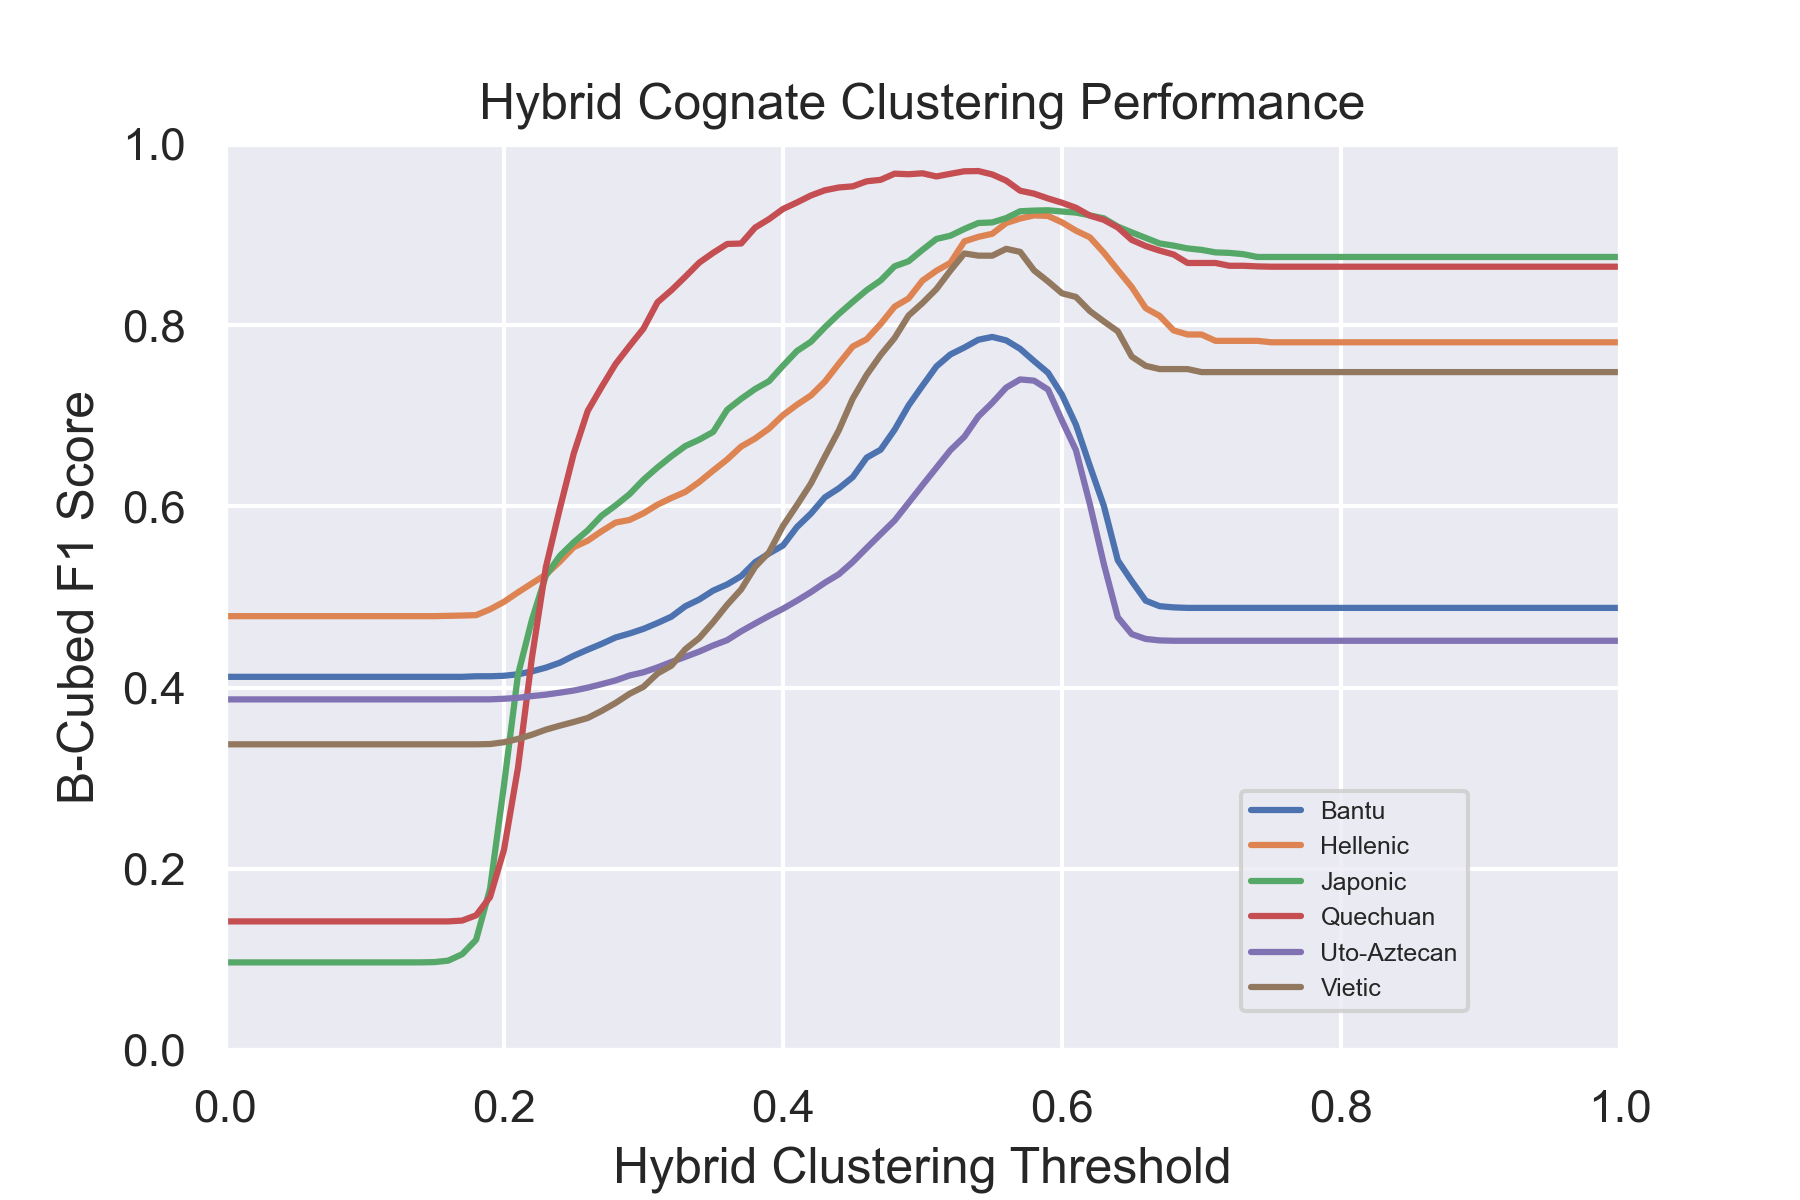

Values plotted in this chart, from the file beside it:
Dataset, Parameter_Value, Precision, Recall, F1
Bantu, 0.0, 1.0, 0.2708, 0.4119
Bantu, 0.01, 1.0, 0.2708, 0.4119
Bantu, 0.02, 1.0, 0.2708, 0.4119
Bantu, 0.03, 1.0, 0.2708, 0.4119
Bantu, 0.04, 1.0, 0.2708, 0.4119
Bantu, 0.05, 1.0, 0.2708, 0.4119
Bantu, 0.06, 1.0, 0.2708, 0.4119
Bantu, 0.07, 1.0, 0.2708, 0.4119
Bantu, 0.08, 1.0, 0.2708, 0.4119
Bantu, 0.09, 1.0, 0.2708, 0.4119
Bantu, 0.1, 1.0, 0.2708, 0.4119
Bantu, 0.11, 1.0, 0.2708, 0.4119
Bantu, 0.12, 1.0, 0.2708, 0.4119
Bantu, 0.13, 1.0, 0.2708, 0.4119
Bantu, 0.14, 1.0, 0.2708, 0.4119
Bantu, 0.15, 1.0, 0.2708, 0.4119
Bantu, 0.16, 1.0, 0.2708, 0.4119
Bantu, 0.17, 1.0, 0.2708, 0.4119
Bantu, 0.18, 1.0, 0.2713, 0.4125
Bantu, 0.19, 1.0, 0.2713, 0.4125
Bantu, 0.2, 1.0, 0.2717, 0.413
Bantu, 0.21, 1.0, 0.273, 0.4147
Bantu, 0.22, 1.0, 0.2756, 0.4179
Bantu, 0.23, 1.0, 0.2792, 0.422
Bantu, 0.24, 1.0, 0.2836, 0.4275
Bantu, 0.25, 1.0, 0.2905, 0.4352
Bantu, 0.26, 1.0, 0.2962, 0.4419
Bantu, 0.27, 1.0, 0.3015, 0.4483
Bantu, 0.28, 0.999, 0.3077, 0.4553
Bantu, 0.29, 0.9982, 0.3114, 0.4597
Bantu, 0.3, 0.9978, 0.3157, 0.4648
Bantu, 0.31, 0.9974, 0.3213, 0.4713
Bantu, 0.32, 0.997, 0.3274, 0.4783
Bantu, 0.33, 0.995, 0.338, 0.4898
Bantu, 0.34, 0.9923, 0.3454, 0.4973
Bantu, 0.35, 0.9909, 0.3546, 0.5071
Bantu, 0.36, 0.9897, 0.361, 0.5139
Bantu, 0.37, 0.988, 0.3689, 0.523
Bantu, 0.38, 0.9855, 0.3844, 0.5384
Bantu, 0.39, 0.9827, 0.3944, 0.5481
Bantu, 0.4, 0.9784, 0.4037, 0.5569
Bantu, 0.41, 0.9726, 0.4267, 0.5772
Bantu, 0.42, 0.9656, 0.4434, 0.592
Bantu, 0.43, 0.9605, 0.4638, 0.61
Bantu, 0.44, 0.9547, 0.4761, 0.6199
Bantu, 0.45, 0.9473, 0.4923, 0.6323
Bantu, 0.46, 0.9382, 0.5208, 0.6539
Bantu, 0.47, 0.9305, 0.5328, 0.6626
Bantu, 0.48, 0.9227, 0.564, 0.6846
Bantu, 0.49, 0.9094, 0.6065, 0.7114
Bantu, 0.5, 0.8945, 0.6443, 0.7333
Bantu, 0.51, 0.8758, 0.6845, 0.7545
Bantu, 0.52, 0.8594, 0.7131, 0.7677
Bantu, 0.53, 0.841, 0.7405, 0.7754
Bantu, 0.54, 0.8208, 0.7705, 0.7839
Bantu, 0.55, 0.7988, 0.7989, 0.7871
Bantu, 0.56, 0.771, 0.8245, 0.7832
Bantu, 0.57, 0.7378, 0.8476, 0.7739
Bantu, 0.58, 0.6955, 0.8796, 0.7604
Bantu, 0.59, 0.6653, 0.8982, 0.7475
... 546 more rows
